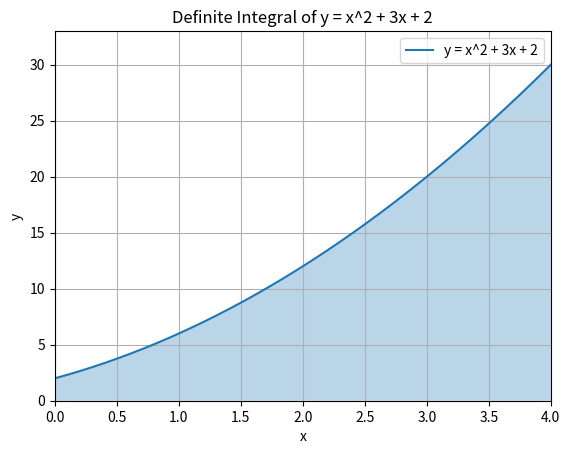

The script that saved this image:
# Import necessary libraries
from scipy import integrate
import numpy as np

# Define a function to integrate
def integrand(x):
    """
    Function to integrate.
    
    Parameters:
    x (float or numpy array): Input value(s)
    
    Returns:
    float or numpy array: Result of the function evaluation
    """
    return x**2 + 3*x + 2

# Define the limits of integration
a = 0  # Lower limit
b = 4  # Upper limit

# Compute the definite integral
result, error = integrate.quad(integrand, a, b)

# Print the result and error
print(f"The definite integral is: {result}")
print(f"The estimated error is: {error}")

# If you want to plot the function and the area under the curve, you can use matplotlib
import matplotlib.pyplot as plt

x = np.linspace(a, b, 400)
y = integrand(x)

plt.fill_between(x, 0, y, alpha=0.3)
plt.plot(x, y, label='y = x^2 + 3x + 2')
plt.xlim(a, b)
plt.ylim(0, max(y) * 1.1)
plt.title('Definite Integral of y = x^2 + 3x + 2')
plt.xlabel('x')
plt.ylabel('y')
plt.grid(True)
plt.legend()
plt.show()
